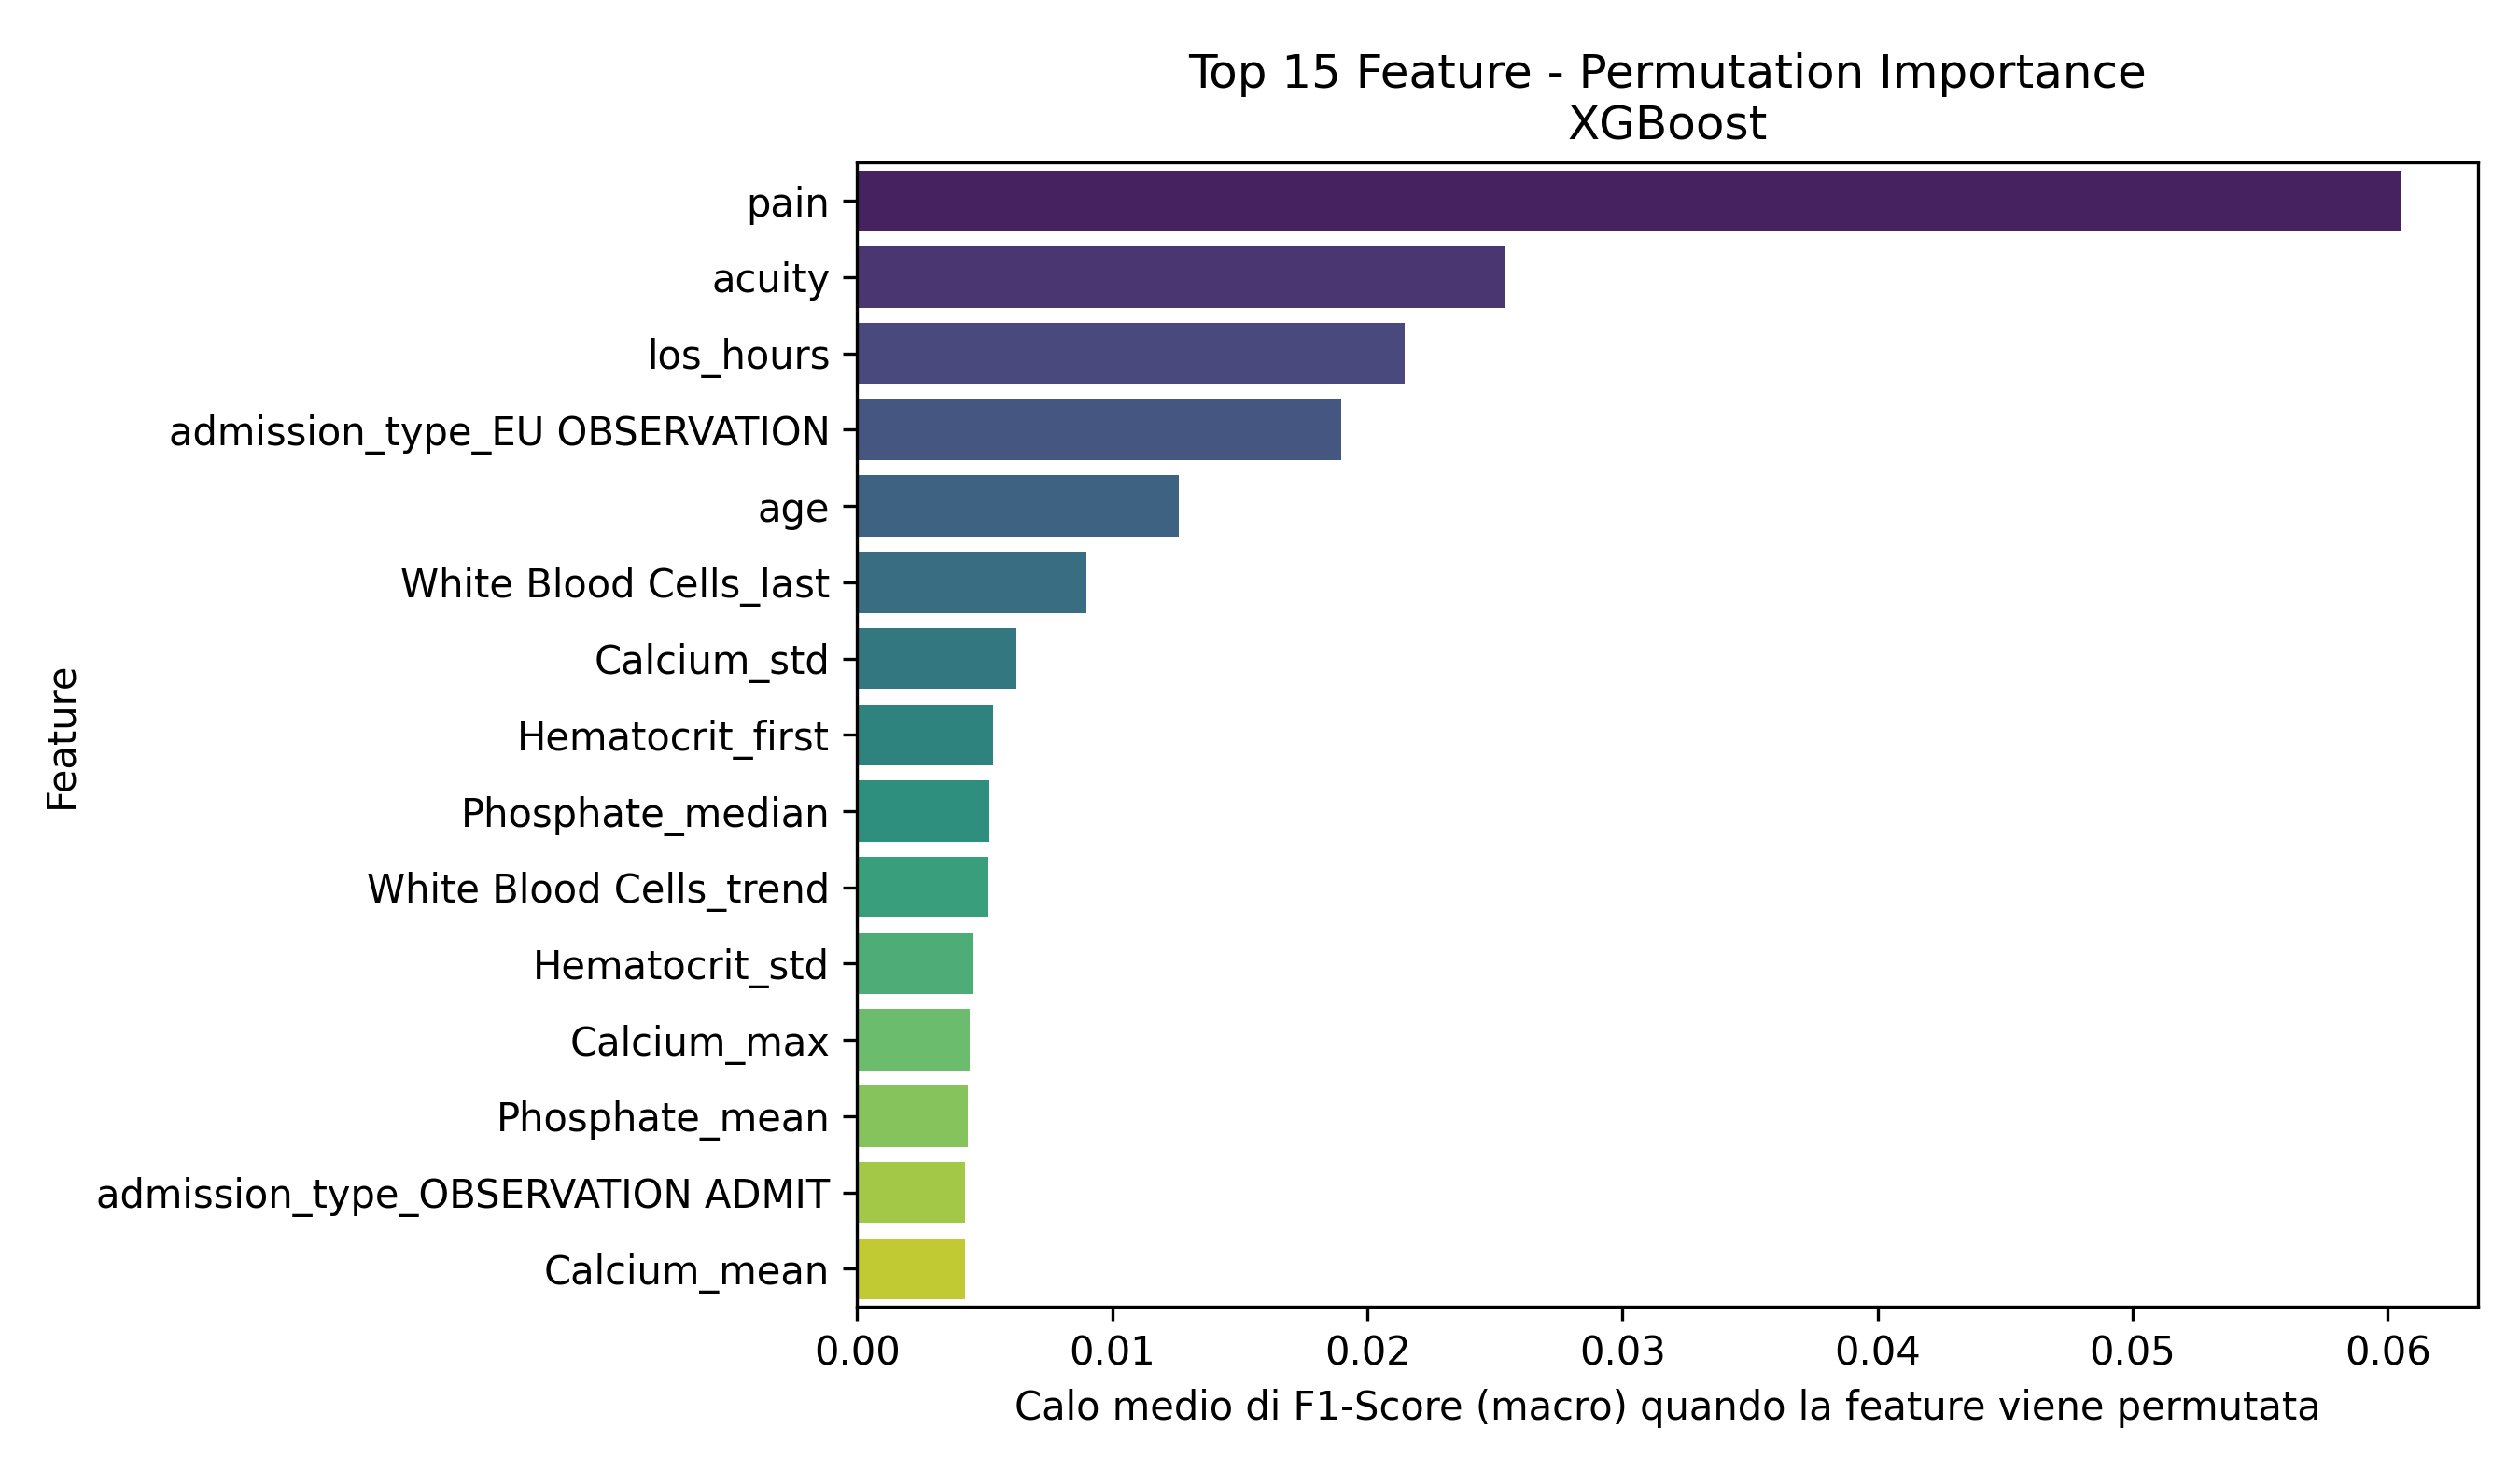

Values plotted in this chart, from the file beside it:
Feature, Importanza_Media
pain, 0.06051
acuity, 0.0254
los_hours, 0.02145
admission_type_EU OBSERVATION, 0.01897
age, 0.01259
White Blood Cells_last, 0.008971
Calcium_std, 0.00625
Hematocrit_first, 0.005327
Phosphate_median, 0.005172
White Blood Cells_trend, 0.005141
Hematocrit_std, 0.004526
Calcium_max, 0.00442
Phosphate_mean, 0.004336
admission_type_OBSERVATION ADMIT, 0.004227
Calcium_mean, 0.004221
o2sat, 0.004079
Platelet Count_mean, 0.004001
resprate, 0.00377
admission_type_SURGICAL SAME DAY ADMISSI…, 0.003732
Mean Corpuscular Volume_count, 0.002971
Magnesium_std, 0.002949
Mean Corpuscular Volume_std, 0.002843
sbp, 0.002824
White Blood Cells_std, 0.002788
Bicarbonate_count, 0.002523
admission_type_DIRECT OBSERVATION, 0.002239
Phosphate_count, 0.002042
Hemoglobin_trend, 0.002031
Mean Corpuscular Volume_first, 0.001954
Magnesium_max, 0.001938
dbp, 0.001937
Hematocrit_mean, 0.001886
Mean Corpuscular Volume_trend, 0.001866
Platelet Count_min, 0.00185
Hematocrit_count, 0.001836
Bicarbonate_first, 0.001703
Bicarbonate_std, 0.001673
Magnesium_last, 0.001502
Hemoglobin_count, 0.001413
Red Blood Cells_count, 0.001327
race_HISPANIC/LATINO - PUERTO RICAN, 0.001318
Hematocrit_last, 0.001289
Red Blood Cells_std, 0.0009856
Platelet Count_median, 0.0009013
Magnesium_trend, 0.0008834
White Blood Cells_count, 0.0008543
crp_elevated, 0.0008508
Hemoglobin_mean, 0.000698
Phosphate_first, 0.0006704
White Blood Cells_mean, 0.0006627
Red Blood Cells_min, 0.0006547
Phosphate_std, 0.0005963
gender_M, 0.0005492
race_BLACK/AFRICAN AMERICAN, 0.000515
Platelet Count_first, 0.0005099
race_WHITE - OTHER EUROPEAN, 0.0005047
Red Blood Cells_first, 0.0003842
Mean Corpuscular Volume_mean, 0.0003521
White Blood Cells_max, 0.0003455
Bicarbonate_min, 0.0002855
... 220 more rows
